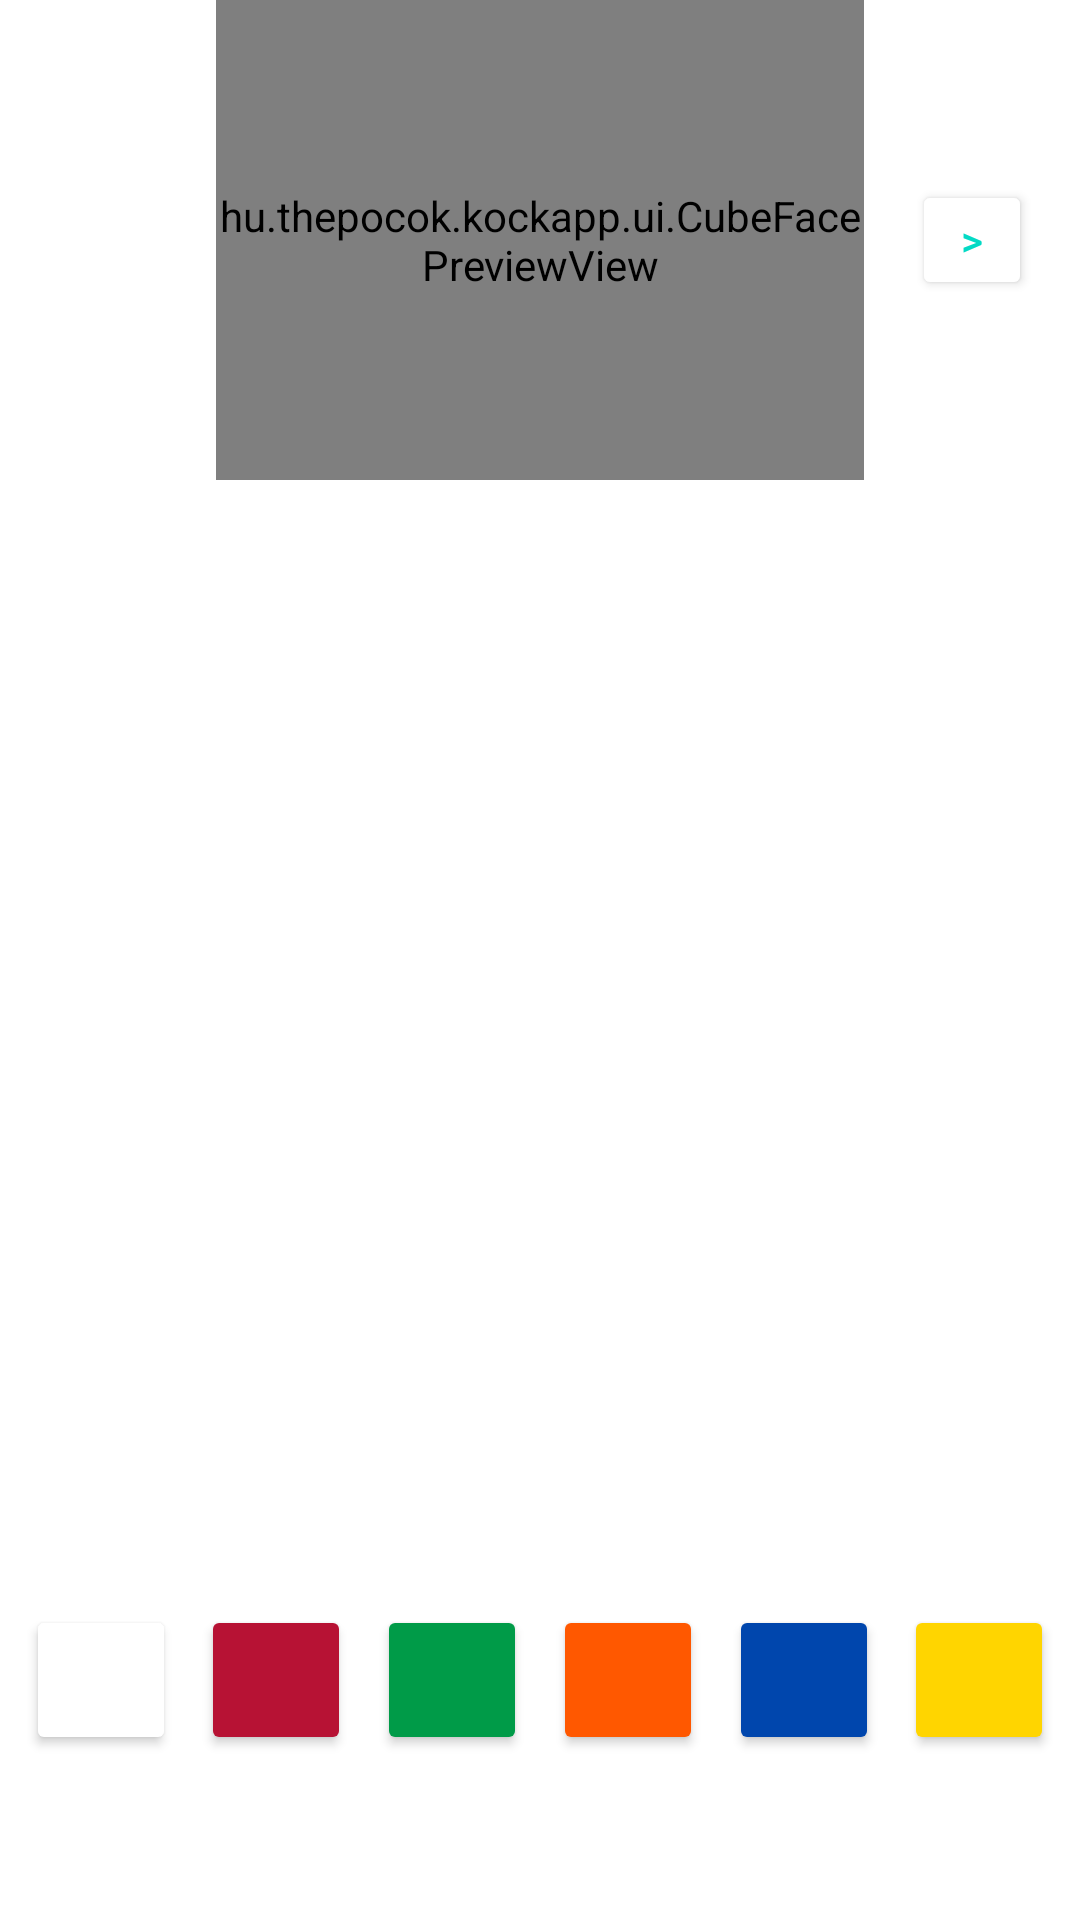

Android layout source for this screen:
<!-- AndroidManifest.xml: application theme Theme.KockApp.NoActionBar -->
<!-- res/layout/activity_read_cube_manually.xml -->
<?xml version="1.0" encoding="utf-8"?>
<androidx.constraintlayout.widget.ConstraintLayout xmlns:android="http://schemas.android.com/apk/res/android"
    xmlns:app="http://schemas.android.com/apk/res-auto"
    xmlns:tools="http://schemas.android.com/tools"
    android:layout_width="match_parent"
    android:layout_height="match_parent"
    tools:context=".ui.ReadCubeManuallyActivity">

    <androidx.constraintlayout.widget.Guideline
        android:id="@+id/guideline_top"
        android:layout_width="wrap_content"
        android:layout_height="wrap_content"
        android:orientation="horizontal"
        app:layout_constraintGuide_percent="0.25" />

    <androidx.constraintlayout.widget.Guideline
        android:id="@+id/guideline_bottom"
        android:layout_width="wrap_content"
        android:layout_height="wrap_content"
        android:orientation="horizontal"
        app:layout_constraintGuide_percent="0.75" />

    <androidx.constraintlayout.widget.Guideline
        android:id="@+id/guideline_left"
        android:layout_width="wrap_content"
        android:layout_height="wrap_content"
        android:orientation="vertical"
        app:layout_constraintGuide_percent="0.2" />

    <androidx.constraintlayout.widget.Guideline
        android:id="@+id/guideline_right"
        android:layout_width="wrap_content"
        android:layout_height="wrap_content"
        android:orientation="vertical"
        app:layout_constraintGuide_percent="0.8" />

    <hu.example.kockapp.ui.CubeFacePreviewView
        android:id="@+id/cube_face_preview_view"
        android:layout_width="0dp"
        android:layout_height="0dp"
        app:layout_constraintBottom_toTopOf="@+id/guideline_top"
        app:layout_constraintEnd_toStartOf="@+id/guideline_right"
        app:layout_constraintStart_toStartOf="@+id/guideline_left"
        app:layout_constraintTop_toTopOf="parent" />

    <Button
        android:id="@+id/white_button"
        android:layout_width="50dp"
        android:layout_height="50dp"
        android:backgroundTint="#FFFFFF"
        app:layout_constraintBottom_toBottomOf="parent"
        app:layout_constraintEnd_toStartOf="@+id/red_button"
        app:layout_constraintHorizontal_bias="0.5"
        app:layout_constraintStart_toStartOf="parent"
        app:layout_constraintTop_toTopOf="@+id/guideline_bottom"
        app:strokeColor="#000000"
        app:strokeWidth="5px" />

    <Button
        android:id="@+id/red_button"
        android:layout_width="50dp"
        android:layout_height="50dp"
        android:backgroundTint="#B71234"
        app:layout_constraintBottom_toBottomOf="parent"
        app:layout_constraintEnd_toStartOf="@+id/green_button"
        app:layout_constraintHorizontal_bias="0.5"
        app:layout_constraintStart_toEndOf="@+id/white_button"
        app:layout_constraintTop_toTopOf="@+id/guideline_bottom"
        app:strokeColor="#000000"
        app:strokeWidth="5px" />

    <Button
        android:id="@+id/green_button"
        android:layout_width="50dp"
        android:layout_height="50dp"
        android:backgroundTint="#009B48"
        app:layout_constraintBottom_toBottomOf="parent"
        app:layout_constraintEnd_toStartOf="@+id/orange_button"
        app:layout_constraintHorizontal_bias="0.5"
        app:layout_constraintStart_toEndOf="@+id/red_button"
        app:layout_constraintTop_toTopOf="@+id/guideline_bottom"
        app:strokeColor="#000000"
        app:strokeWidth="5px" />

    <Button
        android:id="@+id/blue_button"
        android:layout_width="50dp"
        android:layout_height="50dp"
        android:backgroundTint="#0046AD"
        app:layout_constraintBottom_toBottomOf="parent"
        app:layout_constraintEnd_toStartOf="@+id/yellow_button"
        app:layout_constraintHorizontal_bias="0.5"
        app:layout_constraintStart_toEndOf="@+id/orange_button"
        app:layout_constraintTop_toTopOf="@+id/guideline_bottom"
        app:strokeColor="#000000"
        app:strokeWidth="5px" />

    <Button
        android:id="@+id/orange_button"
        android:layout_width="50dp"
        android:layout_height="50dp"
        android:backgroundTint="#FF5800"
        app:layout_constraintBottom_toBottomOf="parent"
        app:layout_constraintEnd_toStartOf="@+id/blue_button"
        app:layout_constraintHorizontal_bias="0.5"
        app:layout_constraintStart_toEndOf="@+id/green_button"
        app:layout_constraintTop_toTopOf="@+id/guideline_bottom"
        app:strokeColor="#000000"
        app:strokeWidth="5px" />

    <Button
        android:id="@+id/yellow_button"
        android:layout_width="50dp"
        android:layout_height="50dp"
        android:backgroundTint="#FFD500"
        app:layout_constraintBottom_toBottomOf="parent"
        app:layout_constraintEnd_toEndOf="parent"
        app:layout_constraintHorizontal_bias="0.5"
        app:layout_constraintStart_toEndOf="@+id/blue_button"
        app:layout_constraintTop_toTopOf="@+id/guideline_bottom"
        app:strokeColor="#000000"
        app:strokeWidth="5px" />

    <Button
        android:id="@+id/next_face_button"
        android:layout_width="40dp"
        android:layout_height="40dp"
        android:backgroundTint="#FFFFFF"
        android:text=">"
        android:textColor="@color/teal_200"
        app:layout_constraintBottom_toTopOf="@+id/guideline_top"
        app:layout_constraintEnd_toEndOf="parent"
        app:layout_constraintStart_toStartOf="@+id/guideline_right"
        app:layout_constraintTop_toTopOf="parent"
        app:strokeColor="#000000"
        app:strokeWidth="5px" />

    <LinearLayout
        android:id="@+id/cube_container"
        android:layout_width="250dp"
        android:layout_height="250dp"
        android:orientation="vertical"
        app:layout_constraintBottom_toTopOf="@+id/guideline_bottom"
        app:layout_constraintEnd_toStartOf="@+id/guideline_right"
        app:layout_constraintStart_toStartOf="@+id/guideline_left"
        app:layout_constraintTop_toTopOf="@+id/guideline_top">

        <LinearLayout
            android:id="@+id/linearLayout"
            android:layout_width="match_parent"
            android:layout_height="0dp"
            android:layout_weight="1"
            android:orientation="horizontal">

        </LinearLayout>

        <LinearLayout
            android:id="@+id/linearLayout2"
            android:layout_width="match_parent"
            android:layout_height="0dp"
            android:layout_weight="1"
            android:orientation="horizontal">

        </LinearLayout>

        <LinearLayout
            android:id="@+id/linearLayout3"
            android:layout_width="match_parent"
            android:layout_height="0dp"
            android:layout_weight="1"
            android:orientation="horizontal"></LinearLayout>
    </LinearLayout>


</androidx.constraintlayout.widget.ConstraintLayout>
<!-- resources referenced by this layout -->
<resources>
  <color name="teal_200">#FF03DAC5</color>
  <style name="Theme.KockApp.NoActionBar">
          <item name="windowActionBar">false</item>
          <item name="windowNoTitle">true</item>
      </style>
</resources>
